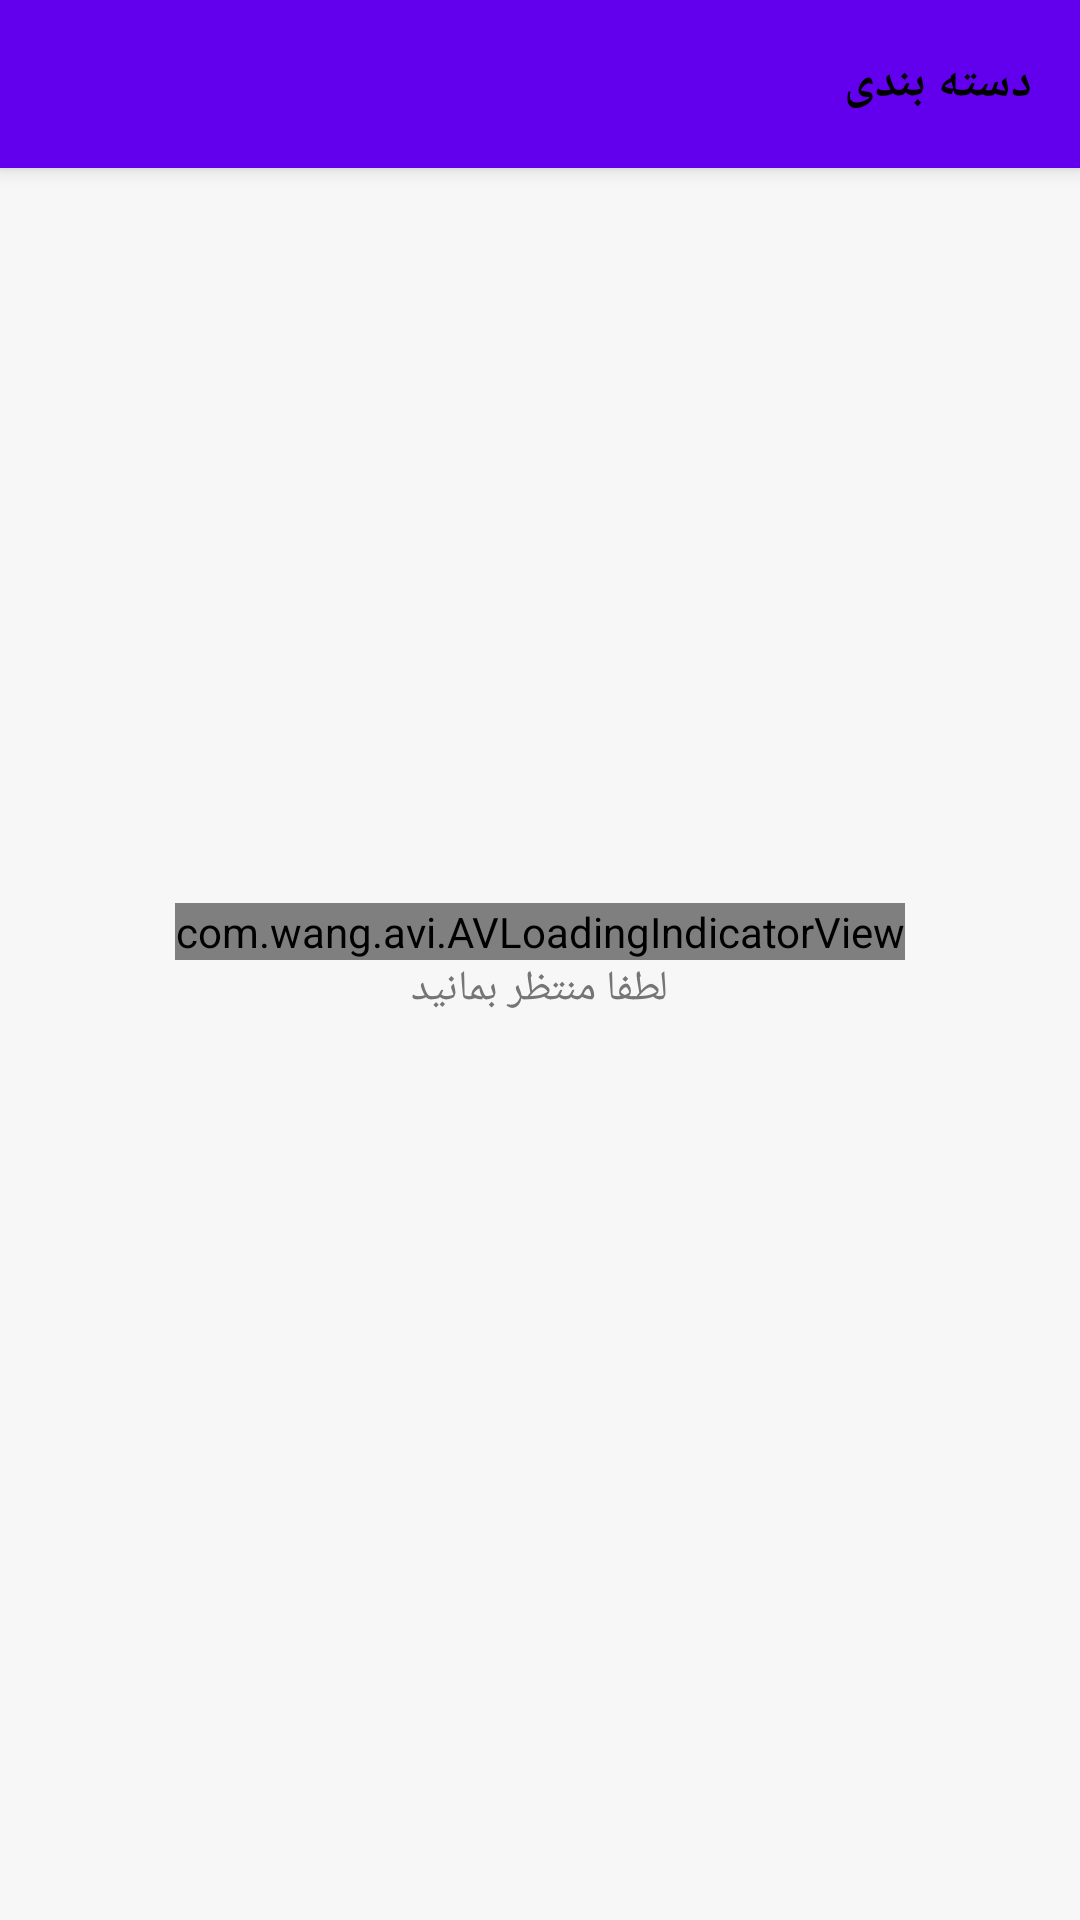

The Android layout XML behind this screen, and the referenced resources:
<!-- AndroidManifest.xml: fallback theme Theme.MaterialComponents.DayNight.NoActionBar -->
<!-- res/layout/fragment_category.xml -->
<?xml version="1.0" encoding="utf-8"?>
<androidx.coordinatorlayout.widget.CoordinatorLayout xmlns:android="http://schemas.android.com/apk/res/android"
    xmlns:app="http://schemas.android.com/apk/res-auto"
    xmlns:tools="http://schemas.android.com/tools"
    android:layout_width="match_parent"
    android:layout_height="match_parent"
    android:background="@color/background">

    <com.google.android.material.appbar.AppBarLayout
        android:layout_width="match_parent"
        android:layout_height="wrap_content">

        <androidx.appcompat.widget.Toolbar
            android:id="@id/toolbar"
            android:layout_width="match_parent"
            android:layout_height="?attr/actionBarSize"
            android:background="?attr/colorPrimary"
            android:theme="@style/ThemeOverlay.AppCompat.Dark.ActionBar"
            app:contentInsetStartWithNavigation="0dp"
            app:popupTheme="@style/ThemeOverlay.AppCompat.Light">

            <LinearLayout
                android:layout_width="match_parent"
                android:layout_height="match_parent"
                android:gravity="center_vertical">

                <androidx.constraintlayout.utils.widget.ImageFilterButton
                    android:id="@id/imgReset"
                    android:layout_width="?attr/actionBarSize"
                    android:layout_height="?attr/actionBarSize"
                    android:background="?attr/selectableItemBackgroundBorderless"
                    android:clickable="true"
                    android:focusable="true"
                    android:visibility="gone"
                    app:srcCompat="@drawable/ic_reset"
                    app:tint="@color/black" />

                <View
                    android:layout_width="0dp"
                    android:layout_height="wrap_content"
                    android:layout_weight="1" />

                <TextView
                    android:layout_width="wrap_content"
                    android:layout_height="wrap_content"
                    android:layout_marginStart="@dimen/margin_16"
                    android:layout_marginEnd="@dimen/margin_16"
                    android:text="@string/category"
                    android:textColor="@color/black"
                    android:textSize="@dimen/text_size_16"
                    android:textStyle="bold" />

            </LinearLayout>
        </androidx.appcompat.widget.Toolbar>

    </com.google.android.material.appbar.AppBarLayout>

    <androidx.core.widget.NestedScrollView
        android:id="@id/lnParent"
        android:layout_width="match_parent"
        android:layout_height="match_parent"
        android:visibility="gone"
        android:fillViewport="true"
        app:layout_behavior="@string/appbar_scrolling_view_behavior">

        <LinearLayout
            android:layout_width="match_parent"
            android:layout_height="match_parent"
            android:layout_marginStart="@dimen/margin_16"
            android:layout_marginTop="@dimen/margin_8"
            android:layout_marginEnd="@dimen/margin_16"
            android:layout_marginBottom="@dimen/margin_8"
            android:orientation="vertical">

            <androidx.recyclerview.widget.RecyclerView
                android:id="@id/rcCategory"
                android:layout_width="match_parent"
                android:layout_height="wrap_content"
                android:nestedScrollingEnabled="false"
                android:visibility="gone"
                tools:ignore="UnusedAttribute" />

            <View
                android:id="@+id/vMargin_32"
                android:layout_width="@dimen/margin_1"
                android:layout_height="@dimen/margin_32" />

            <TextView
                android:id="@id/txtQuestionList"
                android:layout_width="wrap_content"
                android:layout_height="wrap_content"
                android:layout_gravity="end"
                android:lineSpacingExtra="@dimen/line_spacing_extra_5"
                android:text="@string/question_list"
                android:textColor="@color/black"
                android:textSize="@dimen/text_size_16"
                android:textStyle="normal"
                android:visibility="gone" />

            <View
                android:id="@+id/vMargin_27"
                android:layout_width="@dimen/margin_1"
                android:layout_height="@dimen/margin_27" />

            <androidx.recyclerview.widget.RecyclerView
                android:id="@id/rcTest"
                android:layout_width="match_parent"
                android:layout_height="wrap_content"
                android:nestedScrollingEnabled="false"
                android:visibility="gone"
                tools:ignore="UnusedAttribute" />

        </LinearLayout>

    </androidx.core.widget.NestedScrollView>

    <LinearLayout
        android:id="@id/lnNoResult"
        android:layout_width="200dp"
        android:layout_height="wrap_content"
        android:layout_gravity="center"
        android:gravity="center"
        android:orientation="vertical"
        android:visibility="gone">

        <TextView
            android:layout_width="wrap_content"
            android:layout_height="wrap_content"
            android:text="@string/no_result"
            android:textAppearance="@style/Base.TextAppearance.AppCompat.Headline"
            android:textColor="@color/grey_40"
            android:textStyle="bold" />

        <TextView
            android:layout_width="wrap_content"
            android:layout_height="wrap_content"
            android:layout_marginTop="@dimen/spacing_medium"
            android:gravity="center"
            android:text="@string/there_is_no_information"
            android:textAppearance="@style/Base.TextAppearance.AppCompat.Medium"
            android:textColor="@color/grey_40" />

    </LinearLayout>

    <LinearLayout
        android:id="@id/progressBar"
        android:layout_width="wrap_content"
        android:layout_height="wrap_content"
        android:layout_gravity="center"
        android:gravity="center"
        android:layout_centerInParent="true"
        android:orientation="vertical">

        <com.wang.avi.AVLoadingIndicatorView
            android:layout_width="wrap_content"
            android:layout_height="wrap_content"
            android:layout_gravity="center"
            app:indicatorColor="@color/color_progress"
            app:indicatorName="BallPulseIndicator"/>

        <TextView
            android:layout_width="wrap_content"
            android:layout_height="wrap_content"
            android:gravity="center"
            android:text="@string/please_wait"
            android:textColor="@color/color_progress"/>
    </LinearLayout>
</androidx.coordinatorlayout.widget.CoordinatorLayout>
<!-- resources referenced by this layout -->
<resources>
  <color name="background">#F7F7F7</color>
  <color name="black">#FF000000</color>
  <color name="color_progress">#757575</color>
  <color name="grey_40">#999999</color>
  <dimen name="line_spacing_extra_5">5sp</dimen>
  <dimen name="margin_1">1dp</dimen>
  <dimen name="margin_16">16dp</dimen>
  <dimen name="margin_27">27dp</dimen>
  <dimen name="margin_32">32dp</dimen>
  <dimen name="margin_8">8dp</dimen>
  <dimen name="spacing_medium">5dp</dimen>
  <dimen name="text_size_16">16sp</dimen>
  <string name="category">دسته بندی</string>
  <string name="no_result">بدون نتیجه</string>
  <string name="please_wait">لطفا منتظر بمانید</string>
  <string name="question_list">لیست آزمون ها</string>
  <string name="there_is_no_information">هیچ اطلاعاتی وجود ندارد</string>
</resources>
